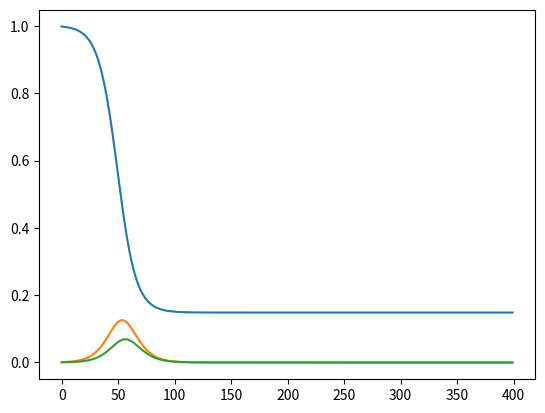

This figure's Python source:
import numpy as np
import random
import matplotlib.pyplot as plt

class SEIR_Discrete(object):
    def __init__(self, S=0.99, E=0, I=0.01, R_mild=0, R_severe=0, R_severe_hosp=0, R_fatal=0, C=0, D=0,B=50):
        self.STATE=[S, E, I, R_mild, R_severe, R_severe_hosp, R_fatal, C, D,B]
        self.R0 = 2.2 
        self.T_inf = 2.9
        self.T_trans = self.T_inf/self.R0
        self.T_inc = 5.2
        self.T_recov_mild = (14 - self.T_inf)
        self.T_hosp = 5
        self.T_recov_severe = (31.5 - self.T_inf)
        self.T_death = 32    
        self.P_severe = 0.2
        self.P_fatal = 0.02
        self.P_mild = 1 - self.P_severe - self.P_fatal
        # self.N = 7e6
        # self.I0 = 1.0
        self.t=0
        '''Intervention Relateted'''
        self.num_actions=5
    def reset(self):
        self.STATE=[0.99, 0, 0.01, 0, 0, 0, 0, 0, 0,50]
        self.t=0
    
    def is_action_legal(self,ACTION):
        if(self.get_action_cost(ACTION)<=self.STATE[9]):
            return True
        else:
            return False
        
    def get_action_cost(self,ACTION):
        if ACTION==0:
            cost=0
        elif ACTION==1:
            cost=0.25
        elif ACTION==2:
            cost=0.5    
        elif ACTION==3:
            cost=0.75
        elif ACTION==4:
            cost=1            
        return cost
    
    def get_action_T(self,ACTION):
        if ACTION==0:
            T_trans_c=1
        elif ACTION==1:
            T_trans_c=1.25
        elif ACTION==2:
            T_trans_c=1.5 
        elif ACTION==3:
            T_trans_c=1.75
        elif ACTION==4:
            T_trans_c=2 
        return T_trans_c*self.T_inf/self.R0    
    
    def perform(self,ACTION):
        if self.is_action_legal(ACTION):
            STATE_=self.STATE.copy()
        else:
            print("Exceed Budget")
        # 0:S, 1:E, 2:I, 3:R_mild, 4:R_severe, 5:R_severe_hosp, 6:R_fatal, 7:C, 8:D, 9:B
        T_trans=self.get_action_T(ACTION)
        STATE_[0] = self.STATE[0]-self.STATE[2]*self.STATE[0]/(T_trans)
        STATE_[1] = self.STATE[1]+self.STATE[2]*self.STATE[0]/(T_trans) - self.STATE[1]/self.T_inc
        STATE_[2] = self.STATE[2]+self.STATE[1]/self.T_inc - self.STATE[2]/self.T_inf
        STATE_[3] = self.STATE[3]+(self.P_mild*self.STATE[2])/self.T_inf - self.STATE[3]/self.T_recov_mild
        STATE_[4] = self.STATE[4]+(self.P_severe*self.STATE[2])/self.T_inf - self.STATE[4]/self.T_hosp
        STATE_[5] = self.STATE[5]+self.STATE[4]/self.T_hosp - self.STATE[5]/self.T_recov_severe
        STATE_[6] = self.STATE[6]+(self.P_fatal*self.STATE[2])/self.T_inf - self.STATE[6]/self.T_death
        STATE_[7] = self.STATE[7]+self.STATE[3]/self.T_recov_mild + self.STATE[5]/self.T_recov_severe
        STATE_[8] = self.STATE[8]+self.STATE[6]/self.T_death
        STATE_[9] = self.STATE[9]-self.get_action_cost(ACTION)
        self.STATE=STATE_.copy()
        self.t+=1

    def calc_reward(self):
        S_coeficeint=1
        E_coeficeint=0
        I_coeficeint=0
        R_mild_coeficeint=0
        R_severe_coeficeint=0
        R_severe_home_coeficeint=0
        R_R_fatal_coeficeint=0
        C_coeficeint=1
        D_coeficeint=0
        coeficeint=[S_coeficeint,E_coeficeint,I_coeficeint,R_mild_coeficeint,R_severe_coeficeint,R_severe_home_coeficeint,R_severe_home_coeficeint,R_R_fatal_coeficeint,C_coeficeint,D_coeficeint]
        reward=sum(coeficeint[:]*self.STATE[:])
        return reward
    
    
if __name__ == '__main__':
    N = 1000
    I0 = 1.0
    env=SEIR_Discrete((N - I0)/N, 0, I0/N, 0, 0, 0, 0, 0, 0,100)
    # 0:S, 1:E, 2:I, 3:R_mild, 4:R_severe, 5:R_severe_hosp, 6:R_fatal, 7:C, 8:D, 9:B
    S=[]
    E=[]
    I=[]
    for i in range(400):
        env.perform(0)
        state=env.STATE
        S.append(state[0])
        E.append(state[1])
        I.append(state[2])
    plt.plot(range(len(S)),S)
    plt.plot(range(len(E)),E)
    plt.plot(range(len(I)),I)
